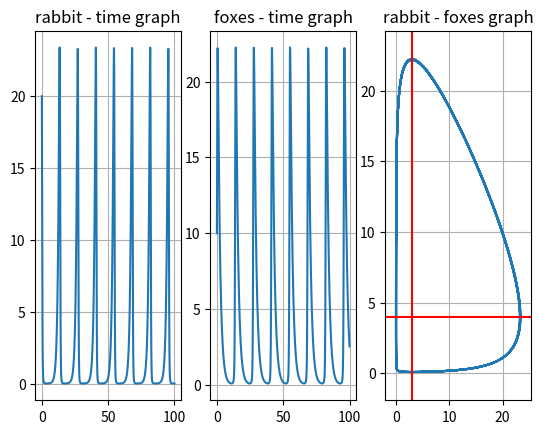

Source code (Python):
#This is an exercise from the course "Introduction to dynamical systems and chaos" by complexity explorer (Santa Fe university)
#This program plots the Lotka-Volterra attractor given a,b,c,d and the initial conditions
import numpy as np
import matplotlib.pyplot as plt
from scipy.integrate import odeint

iterations = 1000
time = np.linspace(0,100,iterations)

a = 1
b = 1/4
c = 0.2
d = 0.6

def dSdt(S,t):
    r,f = S
    d_r = a*r - b*r*f
    d_f = c*r*f - d*f
    return [d_r,d_f]

sol = odeint(dSdt, y0 = [20,10], t = time)

L_R = []
L_F = []

for el in sol:
    L_R.append(el[0])
    L_F.append(el[1])

fig,ax = plt.subplots(1,3)
ax[0].plot(time,L_R)
ax[0].set_title('rabbit - time graph')
ax[0].grid()

ax[1].plot(time,L_F)
ax[1].set_title('foxes - time graph')
ax[1].grid()

ax[2].plot(L_R,L_F)
ax[2].plot([-100000,100000],[4,4],color = 'red') #red horizontal line (intersects where dR/dt = 0) THIS LINE IS A NULLCLINE (line where derivative is 0)
ax[2].plot([3,3],[-100000,100000], color = 'red') #red vertical line (intersects where dF/dt = 0) THIS LINE IS A NULLCLINE (line where derivative is 0)
ax[2].set_title('rabbit - foxes graph')
ax[2].set_xlim(min(L_R)-2,max(L_R)+2)
ax[2].set_ylim(min(L_F)-2,max(L_F)+2)
ax[2].grid()
plt.show()